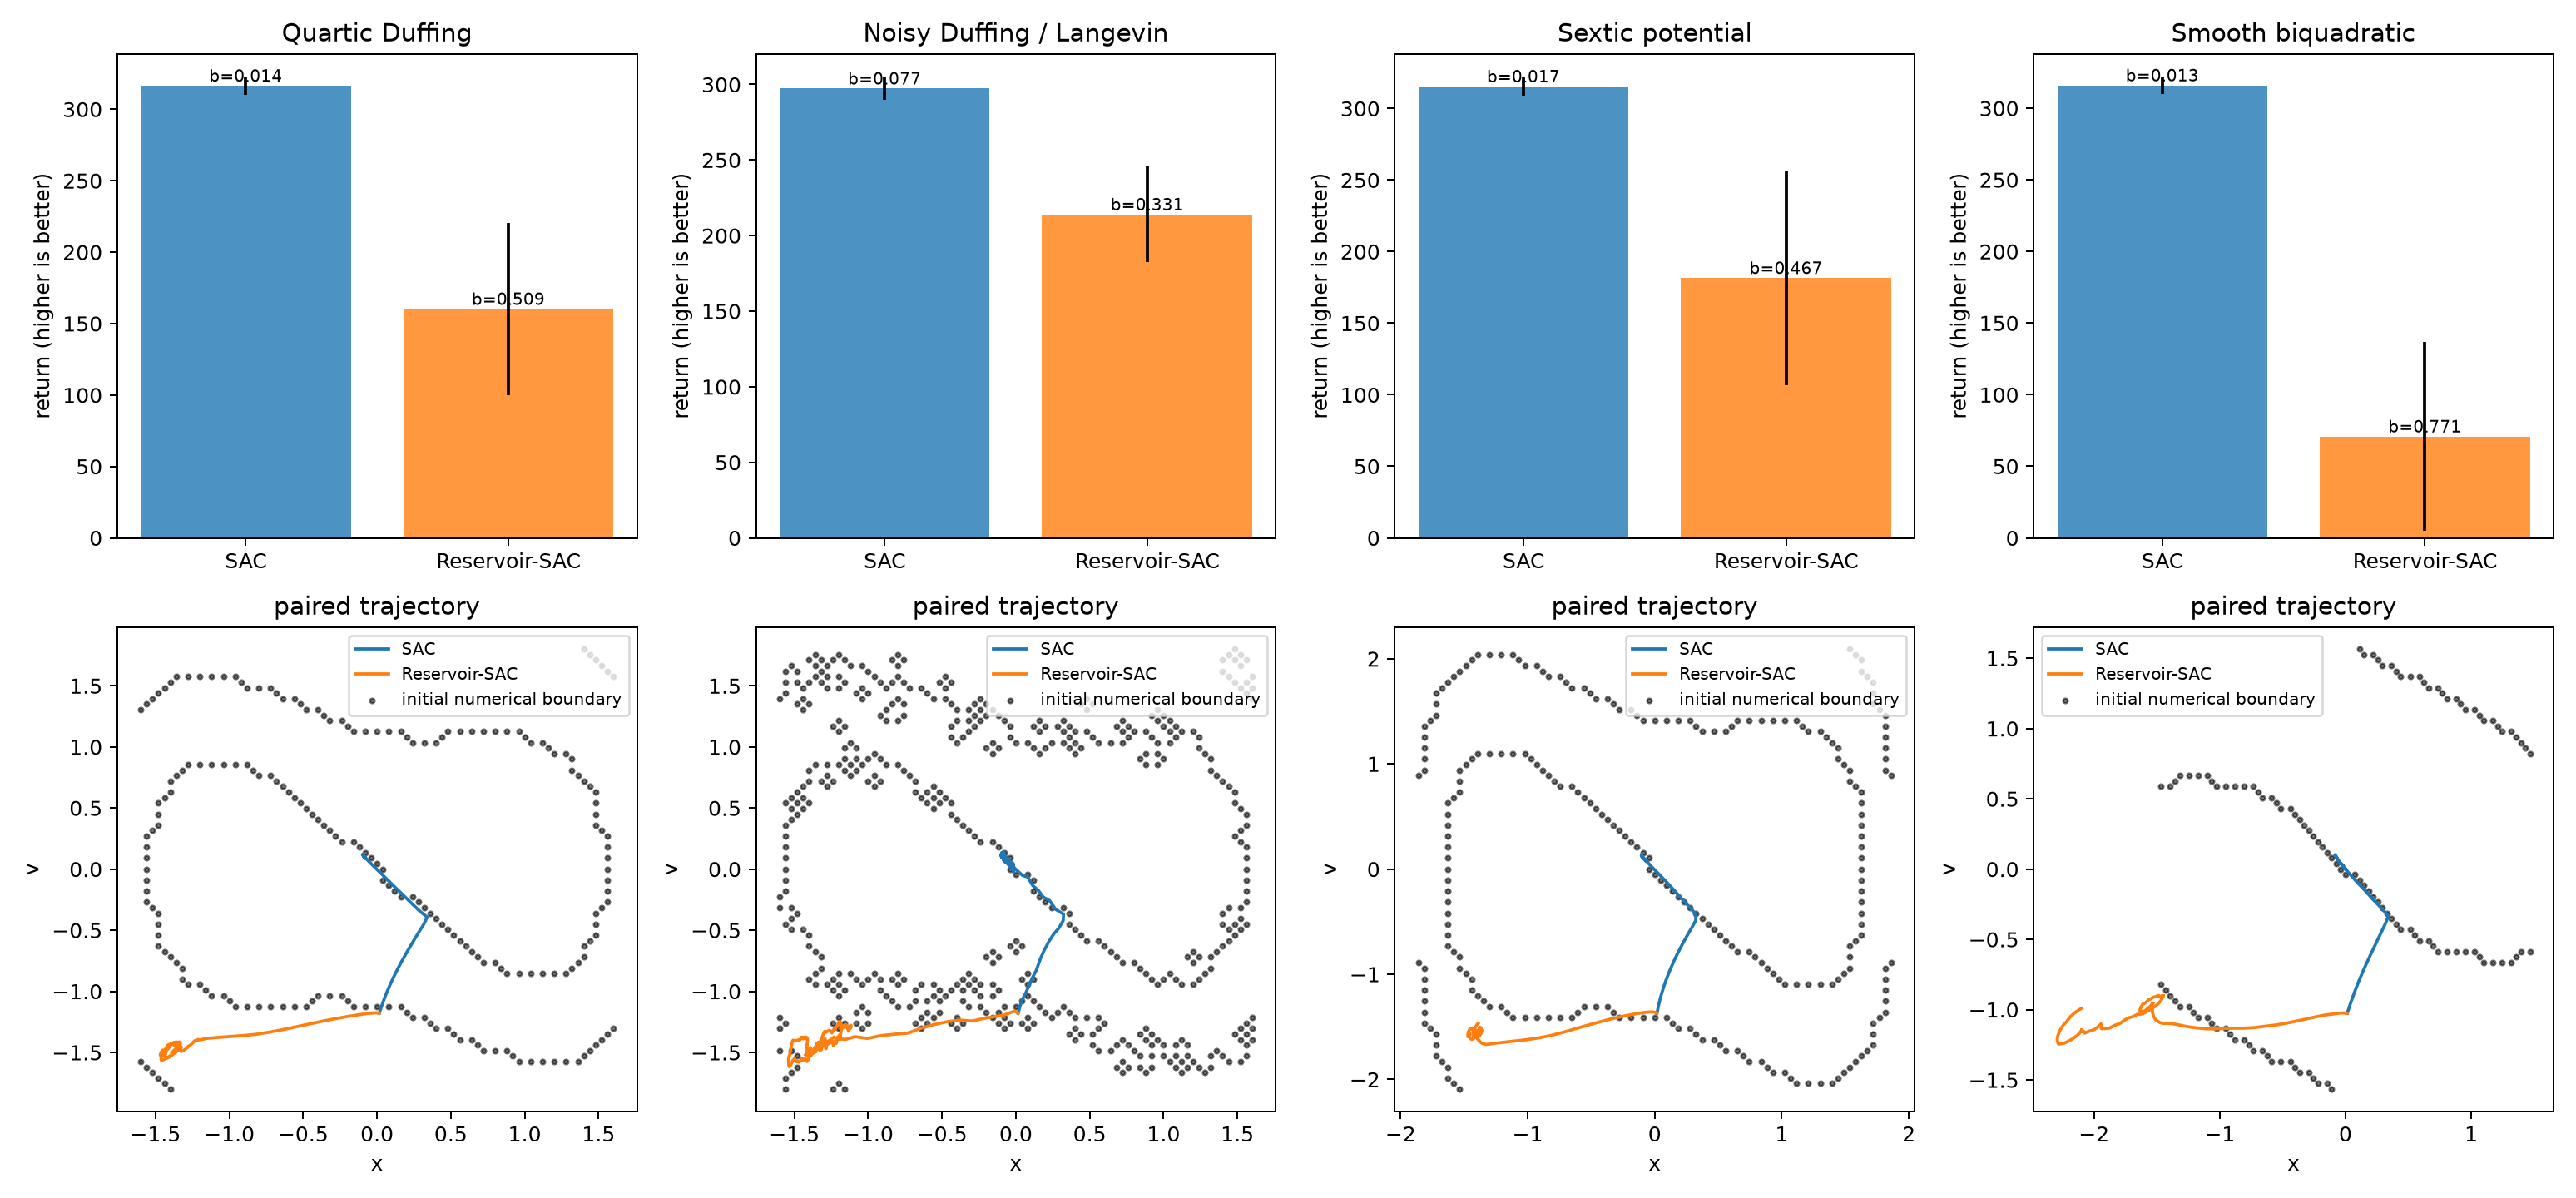

Source data for this figure (header and first rows):
system, model, episode, seed, return, mean_boundary_score, survived_steps
duffing, SAC, 0, 2000400, 309.4, 0.04, 300
duffing, SAC, 1, 2000401, 320.5, 0.0003704, 300
duffing, SAC, 2, 2000402, 322.1, 0.0, 300
duffing, SAC, 3, 2000403, 321.8, 0.0003704, 300
duffing, SAC, 4, 2000404, 308.1, 0.04222, 300
duffing, SAC, 5, 2000405, 316.1, 0.01481, 300
duffing, SAC, 6, 2000406, 309.5, 0.03519, 300
duffing, SAC, 7, 2000407, 314.6, 0.02111, 300
duffing, SAC, 8, 2000408, 319.9, 0.0, 300
duffing, SAC, 9, 2000409, 320.4, 0.0, 300
duffing, SAC, 10, 2000410, 320.9, 0.0007407, 300
duffing, SAC, 11, 2000411, 320.8, 0.0003704, 300
duffing, SAC, 12, 2000412, 319.3, 0.003333, 300
duffing, SAC, 13, 2000413, 316, 0.02, 300
duffing, SAC, 14, 2000414, 319.6, 0.0, 300
duffing, SAC, 15, 2000415, 315.3, 0.0137, 300
duffing, SAC, 16, 2000416, 315.5, 0.0137, 300
duffing, SAC, 17, 2000417, 297.3, 0.07704, 300
duffing, SAC, 18, 2000418, 322.1, 0.0, 300
duffing, SAC, 19, 2000419, 320.7, 0.0007407, 300
duffing, Reservoir-SAC, 0, 2000400, 137.5, 0.6052, 300
duffing, Reservoir-SAC, 1, 2000401, 227.5, 0.2767, 300
duffing, Reservoir-SAC, 2, 2000402, 110.6, 0.6733, 300
duffing, Reservoir-SAC, 3, 2000403, 142.7, 0.5704, 300
duffing, Reservoir-SAC, 4, 2000404, 168.6, 0.4996, 300
duffing, Reservoir-SAC, 5, 2000405, 183.7, 0.4296, 300
duffing, Reservoir-SAC, 6, 2000406, 259.1, 0.1811, 300
duffing, Reservoir-SAC, 7, 2000407, 148.3, 0.5667, 300
duffing, Reservoir-SAC, 8, 2000408, 140, 0.5648, 300
duffing, Reservoir-SAC, 9, 2000409, 216.9, 0.3119, 300
duffing, Reservoir-SAC, 10, 2000410, 234.2, 0.2585, 300
duffing, Reservoir-SAC, 11, 2000411, 169, 0.4744, 300
duffing, Reservoir-SAC, 12, 2000412, 202.1, 0.3589, 300
duffing, Reservoir-SAC, 13, 2000413, 31.19, 0.9478, 300
duffing, Reservoir-SAC, 14, 2000414, 156, 0.5111, 300
duffing, Reservoir-SAC, 15, 2000415, 140.8, 0.5626, 300
duffing, Reservoir-SAC, 16, 2000416, 23.07, 0.973, 300
duffing, Reservoir-SAC, 17, 2000417, 198.9, 0.387, 300
duffing, Reservoir-SAC, 18, 2000418, 100.5, 0.7119, 300
duffing, Reservoir-SAC, 19, 2000419, 214, 0.3244, 300
langevin, SAC, 0, 2000400, 292.4, 0.09444, 300
langevin, SAC, 1, 2000401, 299.8, 0.06657, 300
langevin, SAC, 2, 2000402, 301.1, 0.06426, 300
langevin, SAC, 3, 2000403, 308.1, 0.04537, 300
langevin, SAC, 4, 2000404, 287, 0.1089, 300
langevin, SAC, 5, 2000405, 294.5, 0.08602, 300
langevin, SAC, 6, 2000406, 290.3, 0.09963, 300
langevin, SAC, 7, 2000407, 295.6, 0.08556, 300
langevin, SAC, 8, 2000408, 306.6, 0.04898, 300
langevin, SAC, 9, 2000409, 305.8, 0.0513, 300
langevin, SAC, 10, 2000410, 298.6, 0.07231, 300
langevin, SAC, 11, 2000411, 303.5, 0.05824, 300
langevin, SAC, 12, 2000412, 301.3, 0.06019, 300
langevin, SAC, 13, 2000413, 295.6, 0.08491, 300
langevin, SAC, 14, 2000414, 297.8, 0.07611, 300
langevin, SAC, 15, 2000415, 295.8, 0.07898, 300
langevin, SAC, 16, 2000416, 297.5, 0.07639, 300
langevin, SAC, 17, 2000417, 272.9, 0.1541, 300
langevin, SAC, 18, 2000418, 301.6, 0.0663, 300
langevin, SAC, 19, 2000419, 300.3, 0.07074, 300
... 100 more rows
